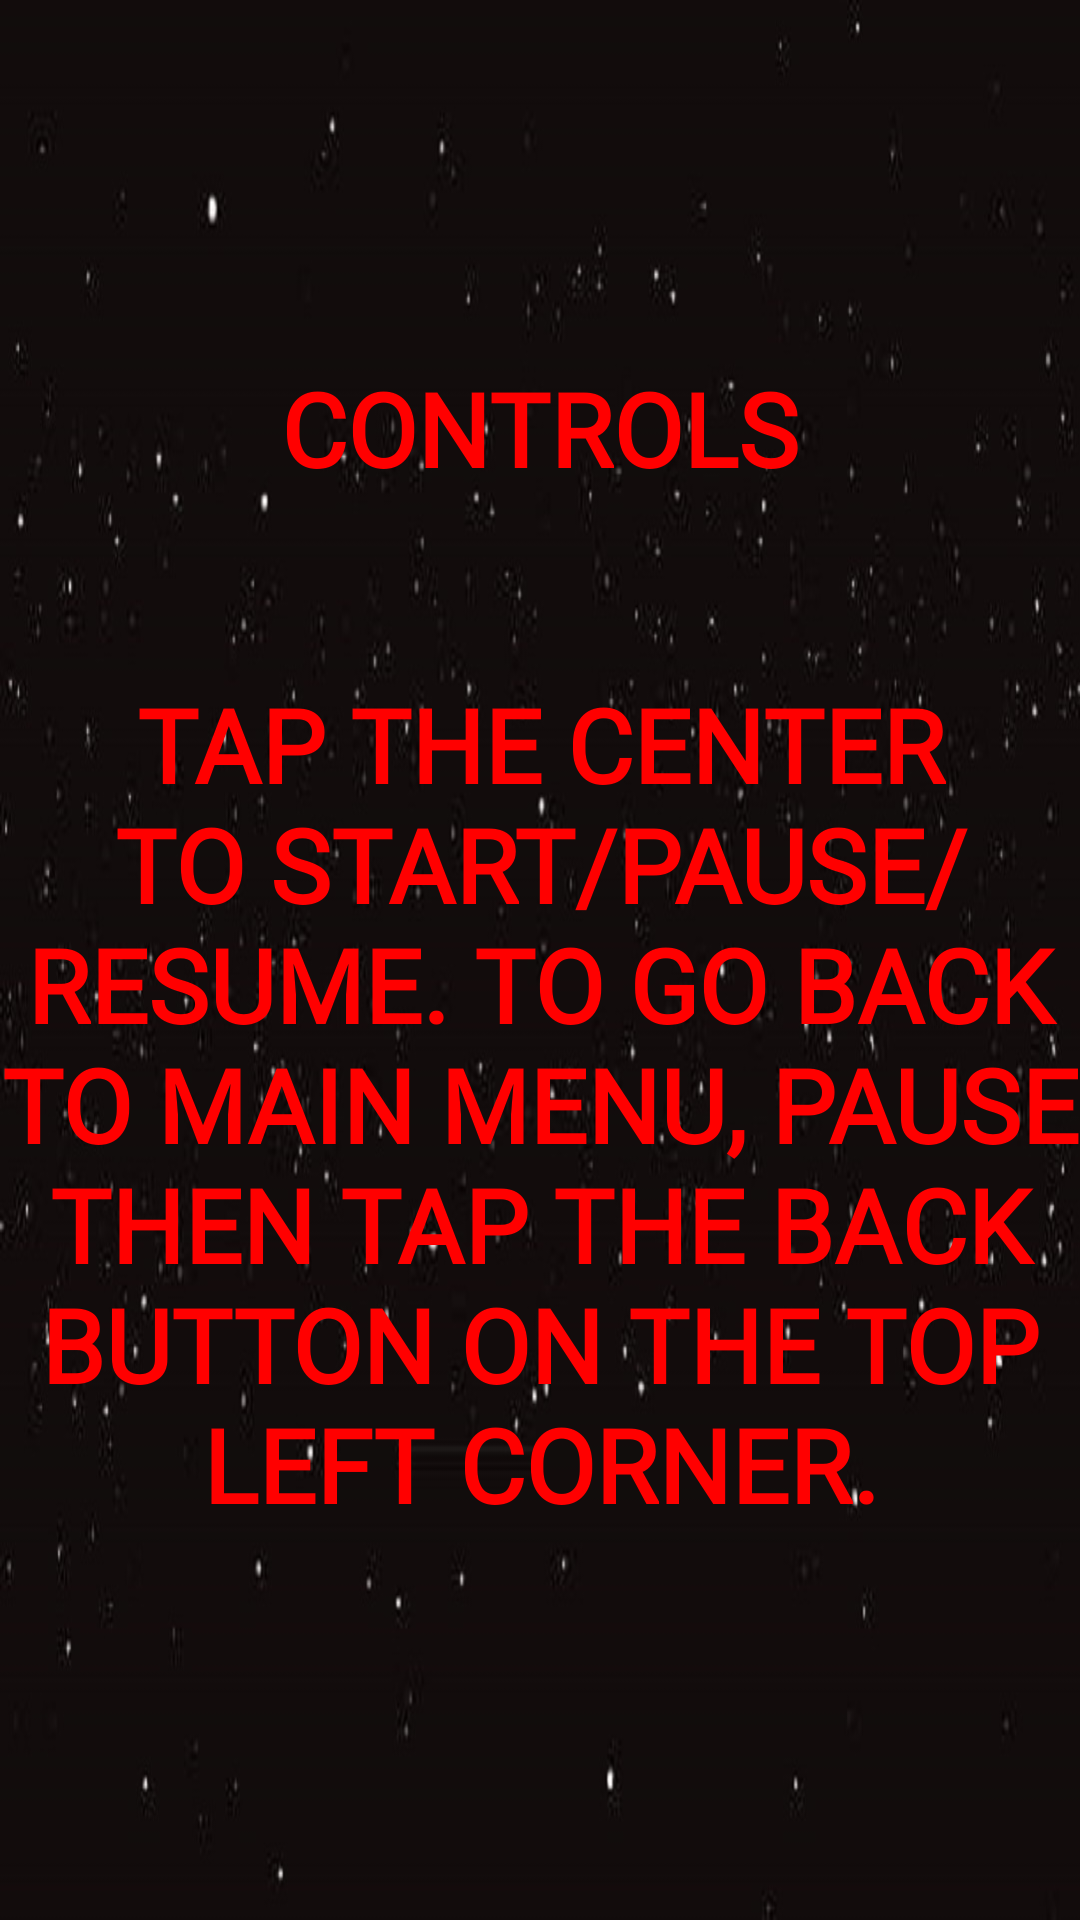

Layout XML and referenced resources for this Android screen:
<!-- AndroidManifest.xml: application theme Theme.AppCompat.NoActionBar -->
<!-- res/layout/controls_activity.xml -->
<?xml version="1.0" encoding="utf-8"?>
<androidx.constraintlayout.widget.ConstraintLayout xmlns:android="http://schemas.android.com/apk/res/android"
    xmlns:app="http://schemas.android.com/apk/res-auto"
    xmlns:tools="http://schemas.android.com/tools"
    android:layout_width="match_parent"
    android:layout_height="match_parent"
    android:background="@drawable/space"
    tools:context=".ControlsActivity">

    <TextView
        android:id="@+id/gameControlsTv"
        android:layout_width="match_parent"
        android:layout_height="wrap_content"
        android:layout_marginTop="60dp"
        android:backgroundTintMode="src_over"
        android:fontFamily="@font/orbitron"
        android:text="TAP THE CENTER TO START/PAUSE/RESUME. TO GO BACK TO MAIN MENU, PAUSE THEN TAP THE BACK BUTTON ON THE TOP LEFT CORNER."
        android:textAlignment="center"
        android:textColor="#FF0000"
        android:textSize="34sp"
        android:textStyle="bold"
        app:layout_constraintEnd_toEndOf="parent"
        app:layout_constraintStart_toStartOf="parent"
        app:layout_constraintTop_toBottomOf="@+id/controlsTv" />

    <Button
        android:id="@+id/backBtn"
        android:layout_width="50dp"
        android:layout_height="50dp"
        android:layout_marginStart="16dp"
        android:layout_marginTop="16dp"
        android:layout_marginEnd="345dp"
        android:backgroundTint="@color/black"
        android:backgroundTintMode="src_over"
        android:fontFamily="@font/orbitron"
        android:text="&lt;"
        android:textColor="#FF0000"
        android:textSize="24sp"
        app:layout_constraintEnd_toEndOf="parent"
        app:layout_constraintStart_toStartOf="parent"
        app:layout_constraintTop_toTopOf="parent" />

    <TextView
        android:id="@+id/controlsTv"
        android:layout_width="wrap_content"
        android:layout_height="wrap_content"
        android:layout_marginStart="60dp"
        android:layout_marginTop="120dp"
        android:layout_marginEnd="60dp"
        android:backgroundTintMode="src_over"
        android:fontFamily="@font/abril_fatface"
        android:text="CONTROLS"
        android:textColor="#FF0000"
        android:textSize="34sp"
        android:textStyle="bold"
        app:layout_constraintEnd_toEndOf="parent"
        app:layout_constraintStart_toStartOf="parent"
        app:layout_constraintTop_toTopOf="parent" />

</androidx.constraintlayout.widget.ConstraintLayout>
<!-- resources referenced by this layout -->
<resources>
  <!-- drawable space: jpg bitmap (drawable, 68076 bytes) -->
  <!-- not gathered from this repository: default colours our renderer supplied (Android Studio template values) -->
  <color name="black">#FF000000</color>
</resources>
